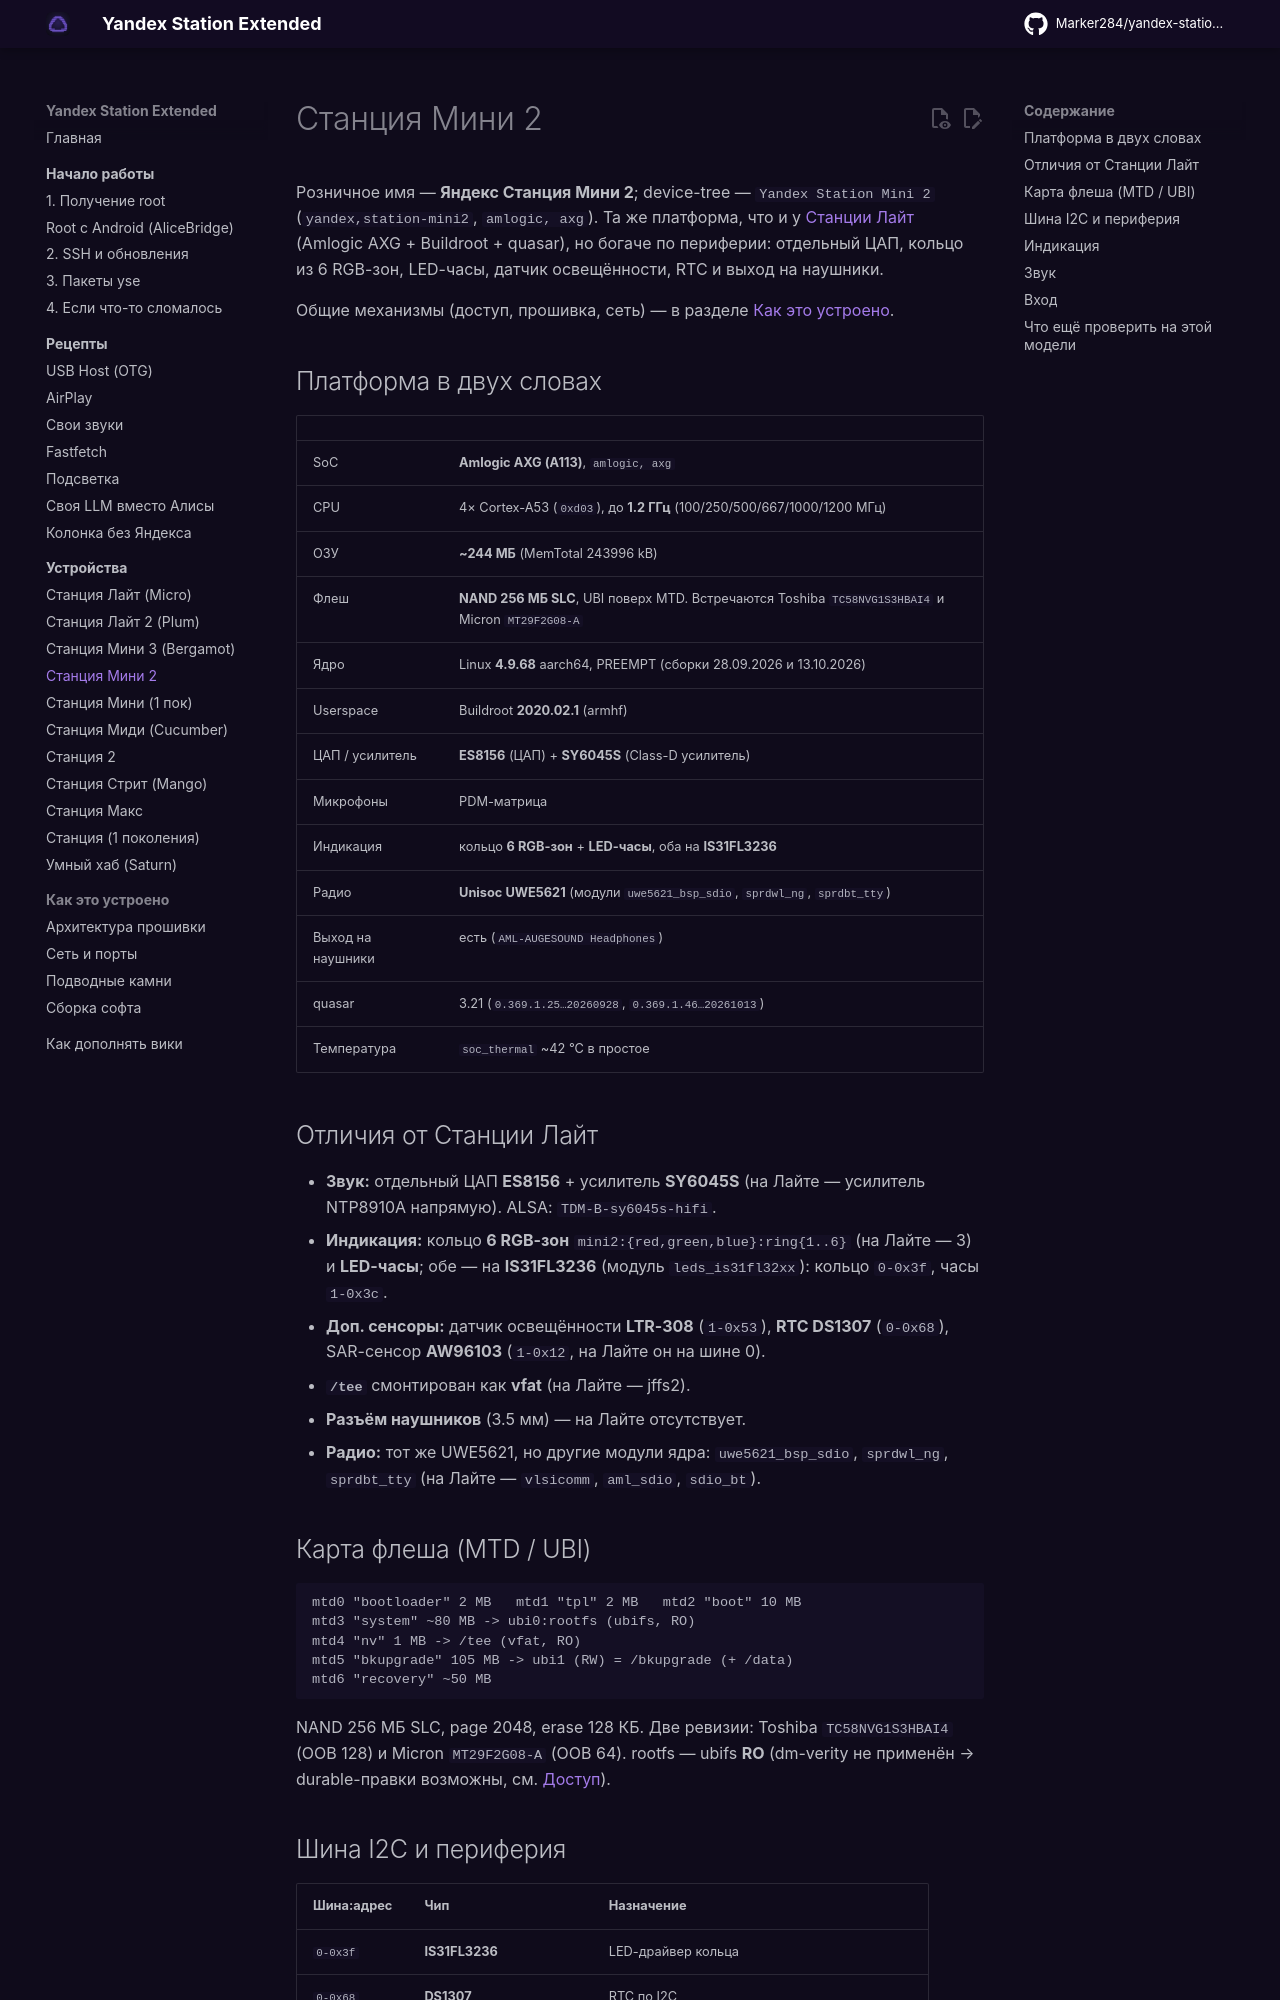

repository: Kastle86/yandex-station-extended · page: devices/station-mini2/index.html · generator: mkdocs

# Станция Мини 2

Розничное имя — **Яндекс Станция Мини 2**; device-tree — `Yandex Station Mini 2`
(`yandex,station-mini2`, `amlogic, axg`). Та же платформа, что и у
[Станции Лайт](station-lite.md) (Amlogic AXG + Buildroot + quasar), но богаче по
периферии: отдельный ЦАП, кольцо из 6 RGB-зон, LED-часы, датчик освещённости, RTC и выход на наушники.

Общие механизмы (доступ, прошивка, сеть) — в разделе
[Как это устроено](../internals/architecture.md).

## Платформа в двух словах

| | |
|---|---|
| SoC | **Amlogic AXG (A113)**, `amlogic, axg` |
| CPU | 4× Cortex-A53 (`0xd03`), до **1.2 ГГц** (100/250/500/667/1000/1200 МГц) |
| ОЗУ | **~244 МБ** (MemTotal 243996 kB) |
| Флеш | **NAND 256 МБ SLC**, UBI поверх MTD. Встречаются Toshiba `TC58NVG1S3HBAI4` и Micron `MT29F2G08-A` |
| Ядро | Linux **4.9.68** aarch64, PREEMPT (сборки 28.09.2026 и 13.10.2026) |
| Userspace | Buildroot **2020.02.1** (armhf) |
| ЦАП / усилитель | **ES8156** (ЦАП) + **SY6045S** (Class-D усилитель) |
| Микрофоны | PDM-матрица |
| Индикация | кольцо **6 RGB-зон** + **LED-часы**, оба на **IS31FL3236** |
| Радио | **Unisoc UWE5621** (модули `uwe5621_bsp_sdio`, `sprdwl_ng`, `sprdbt_tty`) |
| Выход на наушники | есть (`AML-AUGESOUND Headphones`) |
| quasar | 3.21 (`0.369.1.25…20260928`, `0.369.1.46…20261013`) |
| Температура | `soc_thermal` ~42 °C в простое |

## Отличия от Станции Лайт

- **Звук:** отдельный ЦАП **ES8156** + усилитель **SY6045S** (на Лайте —
  усилитель NTP8910A напрямую). ALSA: `TDM-B-sy6045s-hifi`.
- **Индикация:** кольцо **6 RGB-зон** `mini2:{red,green,blue}:ring{1..6}` (на Лайте — 3) и
  **LED-часы**; обе — на **IS31FL3236** (модуль `leds_is31fl32xx`): кольцо `0-0x3f`, часы `1-0x3c`.
- **Доп. сенсоры:** датчик освещённости **LTR-308** (`1-0x53`), **RTC DS1307**
  (`0-0x68`), SAR-сенсор **AW96103** (`1-0x12`, на Лайте он на шине 0).
- **`/tee`** смонтирован как **vfat** (на Лайте — jffs2).
- **Разъём наушников** (3.5 мм) — на Лайте отсутствует.
- **Радио:** тот же UWE5621, но другие модули ядра: `uwe5621_bsp_sdio`, `sprdwl_ng`, `sprdbt_tty`
  (на Лайте — `vlsicomm`, `aml_sdio`, `sdio_bt`).

## Карта флеша (MTD / UBI)

```
mtd0 "bootloader" 2 MB   mtd1 "tpl" 2 MB   mtd2 "boot" 10 MB
mtd3 "system" ~80 MB -> ubi0:rootfs (ubifs, RO)
mtd4 "nv" 1 MB -> /tee (vfat, RO)
mtd5 "bkupgrade" 105 MB -> ubi1 (RW) = /bkupgrade (+ /data)
mtd6 "recovery" ~50 MB
```

NAND 256 МБ SLC, page 2048, erase 128 КБ. Две ревизии: Toshiba `TC58NVG1S3HBAI4` (OOB 128)
и Micron `MT29F2G08-A` (OOB 64). rootfs — ubifs **RO** (dm-verity не применён → durable-правки
возможны, см. [Доступ](../start/ssh.md)).
